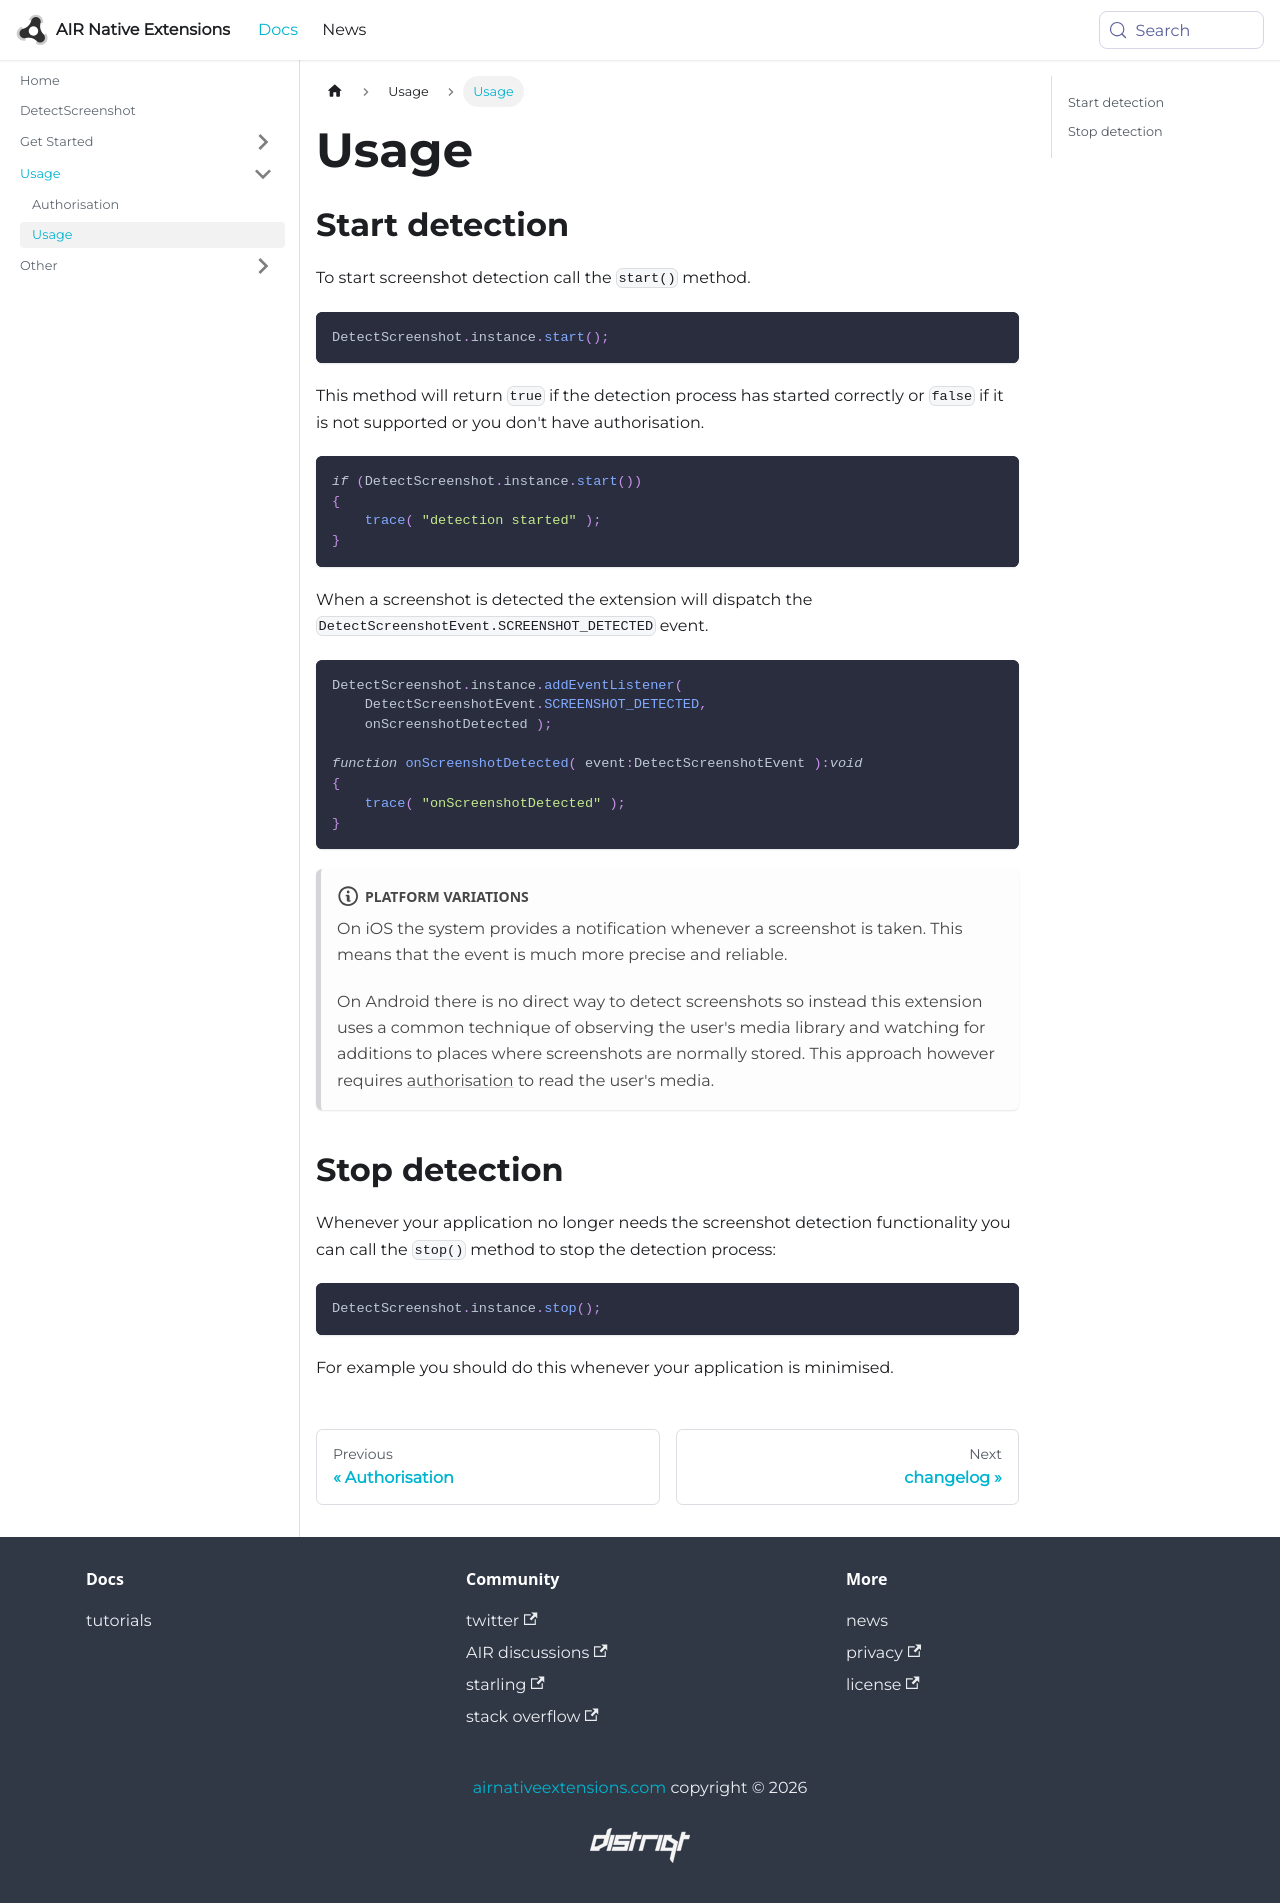

repository: airnativeextensions/nativeextensions-documentation · page: docs/detectscreenshot/usage/index.html · generator: docusaurus

---
title: Usage
sidebar_label: Usage
---


## Start detection


To start screenshot detection call the `start()` method. 

```actionscript
DetectScreenshot.instance.start();
```

This method will return `true` if the detection process has started correctly or `false` if it is not supported or you don't have authorisation.


```actionscript
if (DetectScreenshot.instance.start())
{
    trace( "detection started" );
}
```

When a screenshot is detected the extension will dispatch the `DetectScreenshotEvent.SCREENSHOT_DETECTED` event.


```actionscript
DetectScreenshot.instance.addEventListener( 
    DetectScreenshotEvent.SCREENSHOT_DETECTED, 
    onScreenshotDetected );

function onScreenshotDetected( event:DetectScreenshotEvent ):void
{
    trace( "onScreenshotDetected" );
}
```


:::note Platform Variations
On iOS the system provides a notification whenever a screenshot is taken. This means that the event is much more precise and reliable.

On Android there is no direct way to detect screenshots so instead this extension uses a common technique of observing the user's media library 
and watching for additions to places where screenshots are normally stored. This approach however requires [authorisation](authorisation) to read the user's media. 
:::



## Stop detection

Whenever your application no longer needs the screenshot detection functionality you can call the `stop()` method to stop the detection process:


```actionscript
DetectScreenshot.instance.stop();
```

For example you should do this whenever your application is minimised. 
